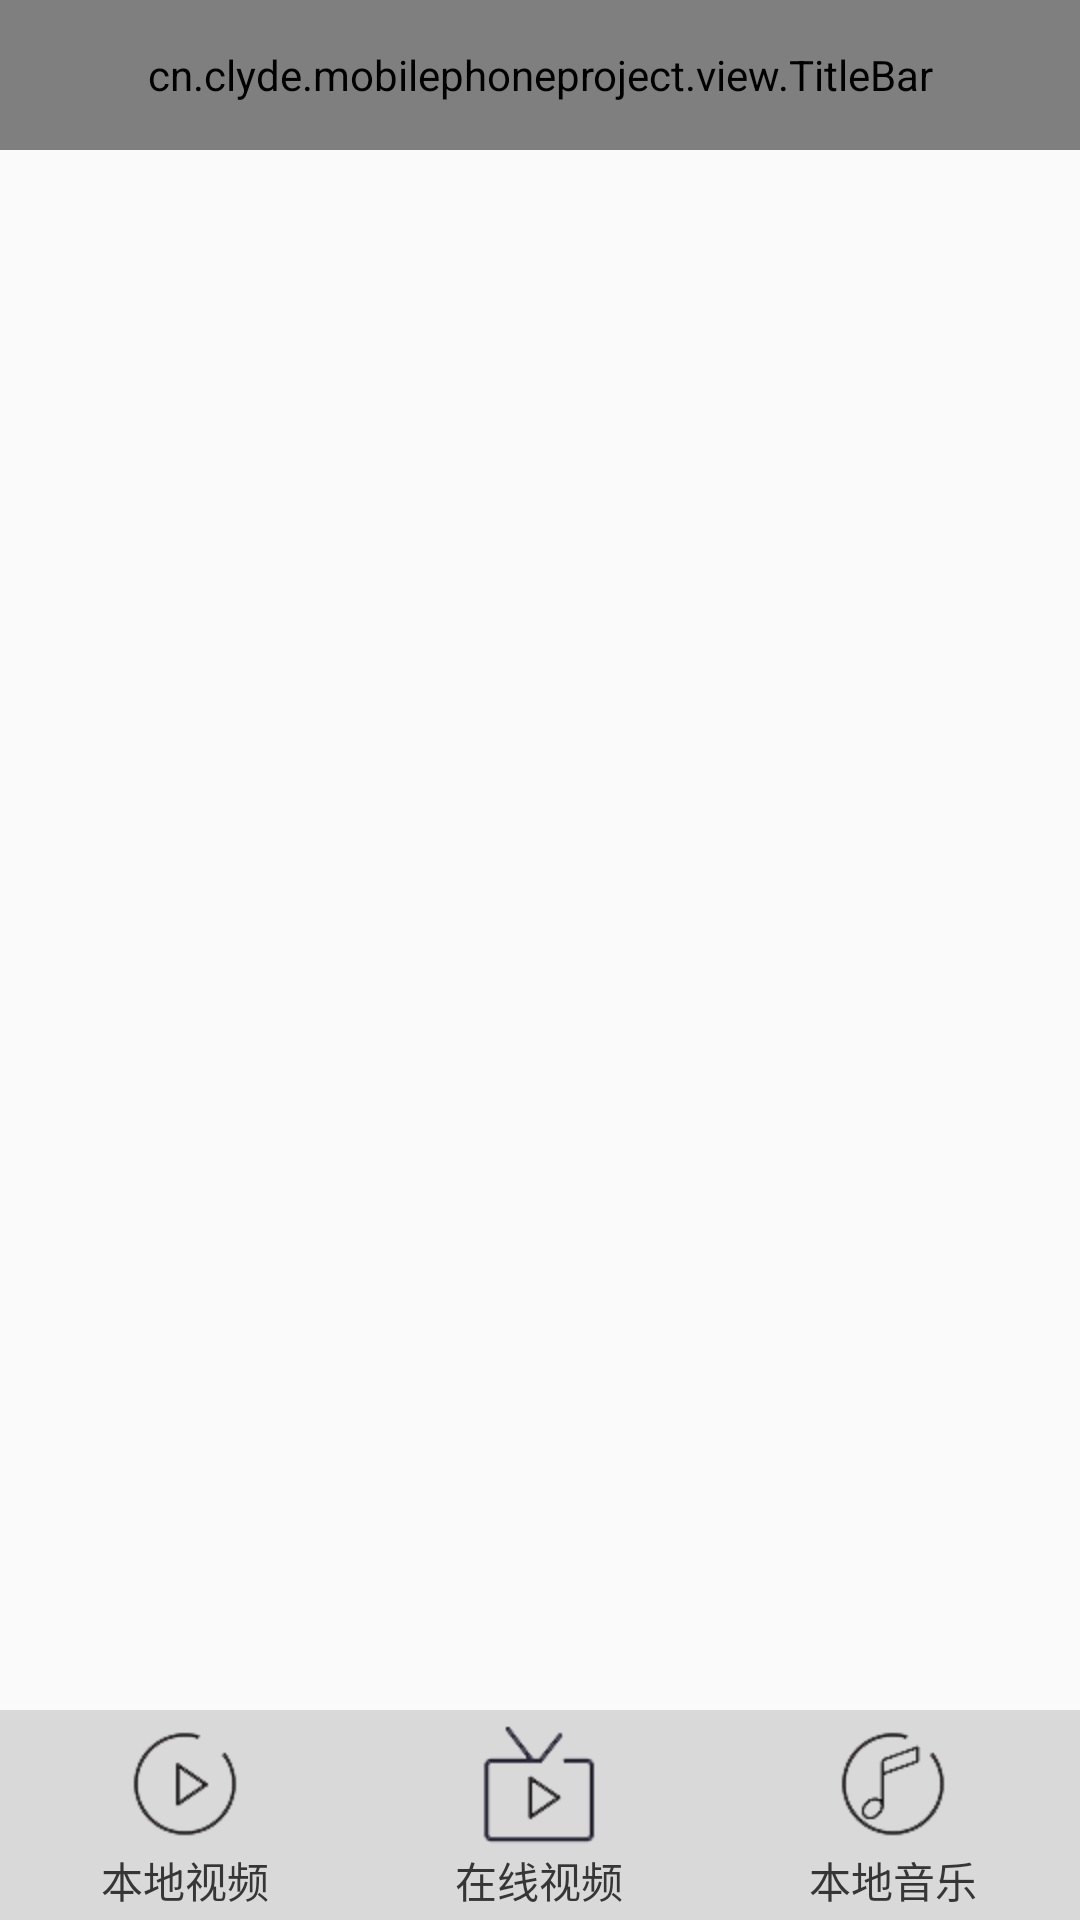

Reconstruct the res/layout file that produces this screen, plus the resources it refers to.
<!-- AndroidManifest.xml: activity theme Theme.AppCompat.Light.NoActionBar -->
<!-- res/layout/activity_main.xml -->
<?xml version="1.0" encoding="utf-8"?>

<LinearLayout xmlns:android="http://schemas.android.com/apk/res/android"
    xmlns:app="http://schemas.android.com/apk/res-auto"
    xmlns:tools="http://schemas.android.com/tools"
    android:layout_width="match_parent"
    android:layout_height="match_parent"
    android:orientation="vertical"
    tools:context=".activity.MainActivity">

    

    <include layout="@layout/titlebar"/>
    
    <FrameLayout
        android:id="@+id/fl_main_content"
        android:layout_width="match_parent"
        android:layout_height="wrap_content"
        android:layout_weight="1" />

    <RadioGroup
        android:id="@+id/rg_bottom_tag"
        android:layout_width="match_parent"
        android:layout_height="wrap_content"
        android:background="#22000000"
        android:gravity="center_vertical"
        android:orientation="horizontal"
        android:padding="3dp">

        <RadioButton
            android:id="@+id/rb_video"
            style="@style/bottom_tag_style"
            android:drawableTop="@drawable/rb_video_drawable_selector"
            android:text="本地视频" />

        <RadioButton
            android:id="@+id/rb_netvideo"
            style="@style/bottom_tag_style"
            android:drawableTop="@drawable/rb_netvideo_drawable_selector"
            android:text="在线视频" />

        <RadioButton
            android:id="@+id/rb_audio"
            style="@style/bottom_tag_style"
            android:drawableTop="@drawable/rb_audio_drawable_selector"
            android:text="本地音乐" />






    </RadioGroup>
</LinearLayout>
<!-- res/layout/titlebar.xml (included above) -->
<?xml version="1.0" encoding="utf-8"?>

<cn.clyde.mobilephoneproject.view.TitleBar    xmlns:android="http://schemas.android.com/apk/res/android"
    android:layout_width="match_parent"
    android:layout_height="50dp"
    android:background="#ff3097fd"
    android:orientation="horizontal">
    <ImageView
        android:src="@drawable/netvideop1"
        android:layout_width="wrap_content"
        android:layout_marginLeft="20dp"
        android:layout_height="wrap_content"/>
    <TextView
        android:id="@+id/tv_seach"
        android:layout_width="wrap_content"
        android:layout_weight="1"
        android:layout_height="match_parent"
        android:textSize="15sp"
        android:drawablePadding="15dp"
        android:layout_marginLeft="15dp"
        android:text="网络搜索"
        android:clickable="true"
        android:background="@drawable/tv_search_bg_selector"
        android:drawableLeft="@drawable/tv_search_selector"
        android:textColor="@drawable/tv_search_textcolor_selector"/>
    <RelativeLayout
        android:id="@+id/rl_game"
        android:layout_marginLeft="10dp"
        android:layout_width="wrap_content"
        android:layout_height="wrap_content">
    <TextView
        android:id="@+id/tv_game"
        android:layout_width="wrap_content"
        android:layout_height="wrap_content"
        android:drawableLeft="@drawable/ic_topbanner_game"/>
    <ImageView
        android:background="@drawable/dot"
        android:layout_alignRight="@+id/tv_game"
        android:layout_width="10dp"
        android:layout_height="10dp"/>
    </RelativeLayout>
    <ImageView
        android:id="@+id/iv_record"
        android:layout_width="wrap_content"
        android:layout_height="wrap_content"
        android:layout_marginLeft="5dp"
        android:layout_marginRight="5dp"
        android:layout_marginTop="10dp"
        android:src="@drawable/ic_topbanner_record"/>


</cn.clyde.mobilephoneproject.view.TitleBar>
<!-- resources referenced by this layout -->
<resources>
  <!-- drawable dot (drawable) -->
  <?xml version="1.0" encoding="utf-8"?>
  
  <shape xmlns:android="http://schemas.android.com/apk/res/android"
      android:shape="oval">
      <solid android:color="#ff0000"/>
      <size android:height="3dp" android:width="3dp"/>
  
  </shape>
  <!-- drawable rb_audio_drawable_selector (drawable) -->
  <?xml version="1.0" encoding="utf-8"?>
  
  <selector xmlns:android="http://schemas.android.com/apk/res/android">
      <item android:state_checked="false" android:drawable="@drawable/audiop1"/>
      <item android:state_checked="true" android:drawable="@drawable/audiop2"/>
  
  </selector>
  <!-- drawable rb_netaudio_drawable_selector (drawable) -->
  <?xml version="1.0" encoding="utf-8"?>
  
  <selector xmlns:android="http://schemas.android.com/apk/res/android">
      <item android:state_checked="false" android:drawable="@drawable/netaudiop1"/>
      <item android:state_checked="true" android:drawable="@drawable/netaudiop2"/>
  
  </selector>
  <!-- drawable rb_netvideo_drawable_selector (drawable) -->
  <?xml version="1.0" encoding="utf-8"?>
  
  <selector xmlns:android="http://schemas.android.com/apk/res/android">
      <item android:state_checked="false" android:drawable="@drawable/netvideop1"/>
      <item android:state_checked="true" android:drawable="@drawable/netvideop2"/>
  
  </selector>
  <!-- drawable rb_video_drawable_selector (drawable) -->
  <?xml version="1.0" encoding="utf-8"?>
  
  <selector xmlns:android="http://schemas.android.com/apk/res/android">
      <item android:state_checked="false" android:drawable="@drawable/videop1"/>
      <item android:state_checked="true" android:drawable="@drawable/videop2"/>
  
  </selector>
  <!-- drawable tv_search_bg_selector (drawable) -->
  <?xml version="1.0" encoding="utf-8"?>
  
  <selector xmlns:android="http://schemas.android.com/apk/res/android">
      <item android:state_pressed="false" android:drawable="@drawable/tv_bg_shap_normal"/>
      <item android:state_pressed="true" android:drawable="@drawable/tv_bg_shap_pressed"/>
  
  
  </selector>
  <!-- drawable tv_search_textcolor_selector (drawable) -->
  <?xml version="1.0" encoding="utf-8"?>
  
  <selector xmlns:android="http://schemas.android.com/apk/res/android">
      <item android:state_pressed="false" android:color="#99ffffff"/>
      <item android:state_pressed="true" android:color="#ffffffff"/>
  
  
  </selector>
  <!-- drawable tv_bg_shap_normal (drawable) -->
  <?xml version="1.0" encoding="utf-8"?>
  
  <shape xmlns:android="http://schemas.android.com/apk/res/android"
      android:shape="rectangle">
      <corners android:radius="10dp"/>
      <solid android:color="#ff2679ca"/>
      <padding
          android:bottom="5dp"
          android:left="8dp"
          android:right="8dp"
          android:top="10dp"/>
  
  </shape>
  <!-- drawable tv_bg_shap_pressed (drawable) -->
  <?xml version="1.0" encoding="utf-8"?>
  
  <shape xmlns:android="http://schemas.android.com/apk/res/android"
      android:shape="rectangle">
      <corners android:radius="5dp"/>
      <solid android:color="#002679ca"/>
      <padding
          android:bottom="10dp"
          android:left="15dp"
          android:right="15dp"
          android:top="10dp"/>
  
  </shape>
  <!-- drawable rb_textcolor_selector (drawable) -->
  <?xml version="1.0" encoding="utf-8"?>
  
  <selector xmlns:android="http://schemas.android.com/apk/res/android">
      <item android:state_checked="false" android:color="#363636"/>
      <item android:state_checked="true" android:color="#61d3f6"/>
  
  </selector>
</resources>
